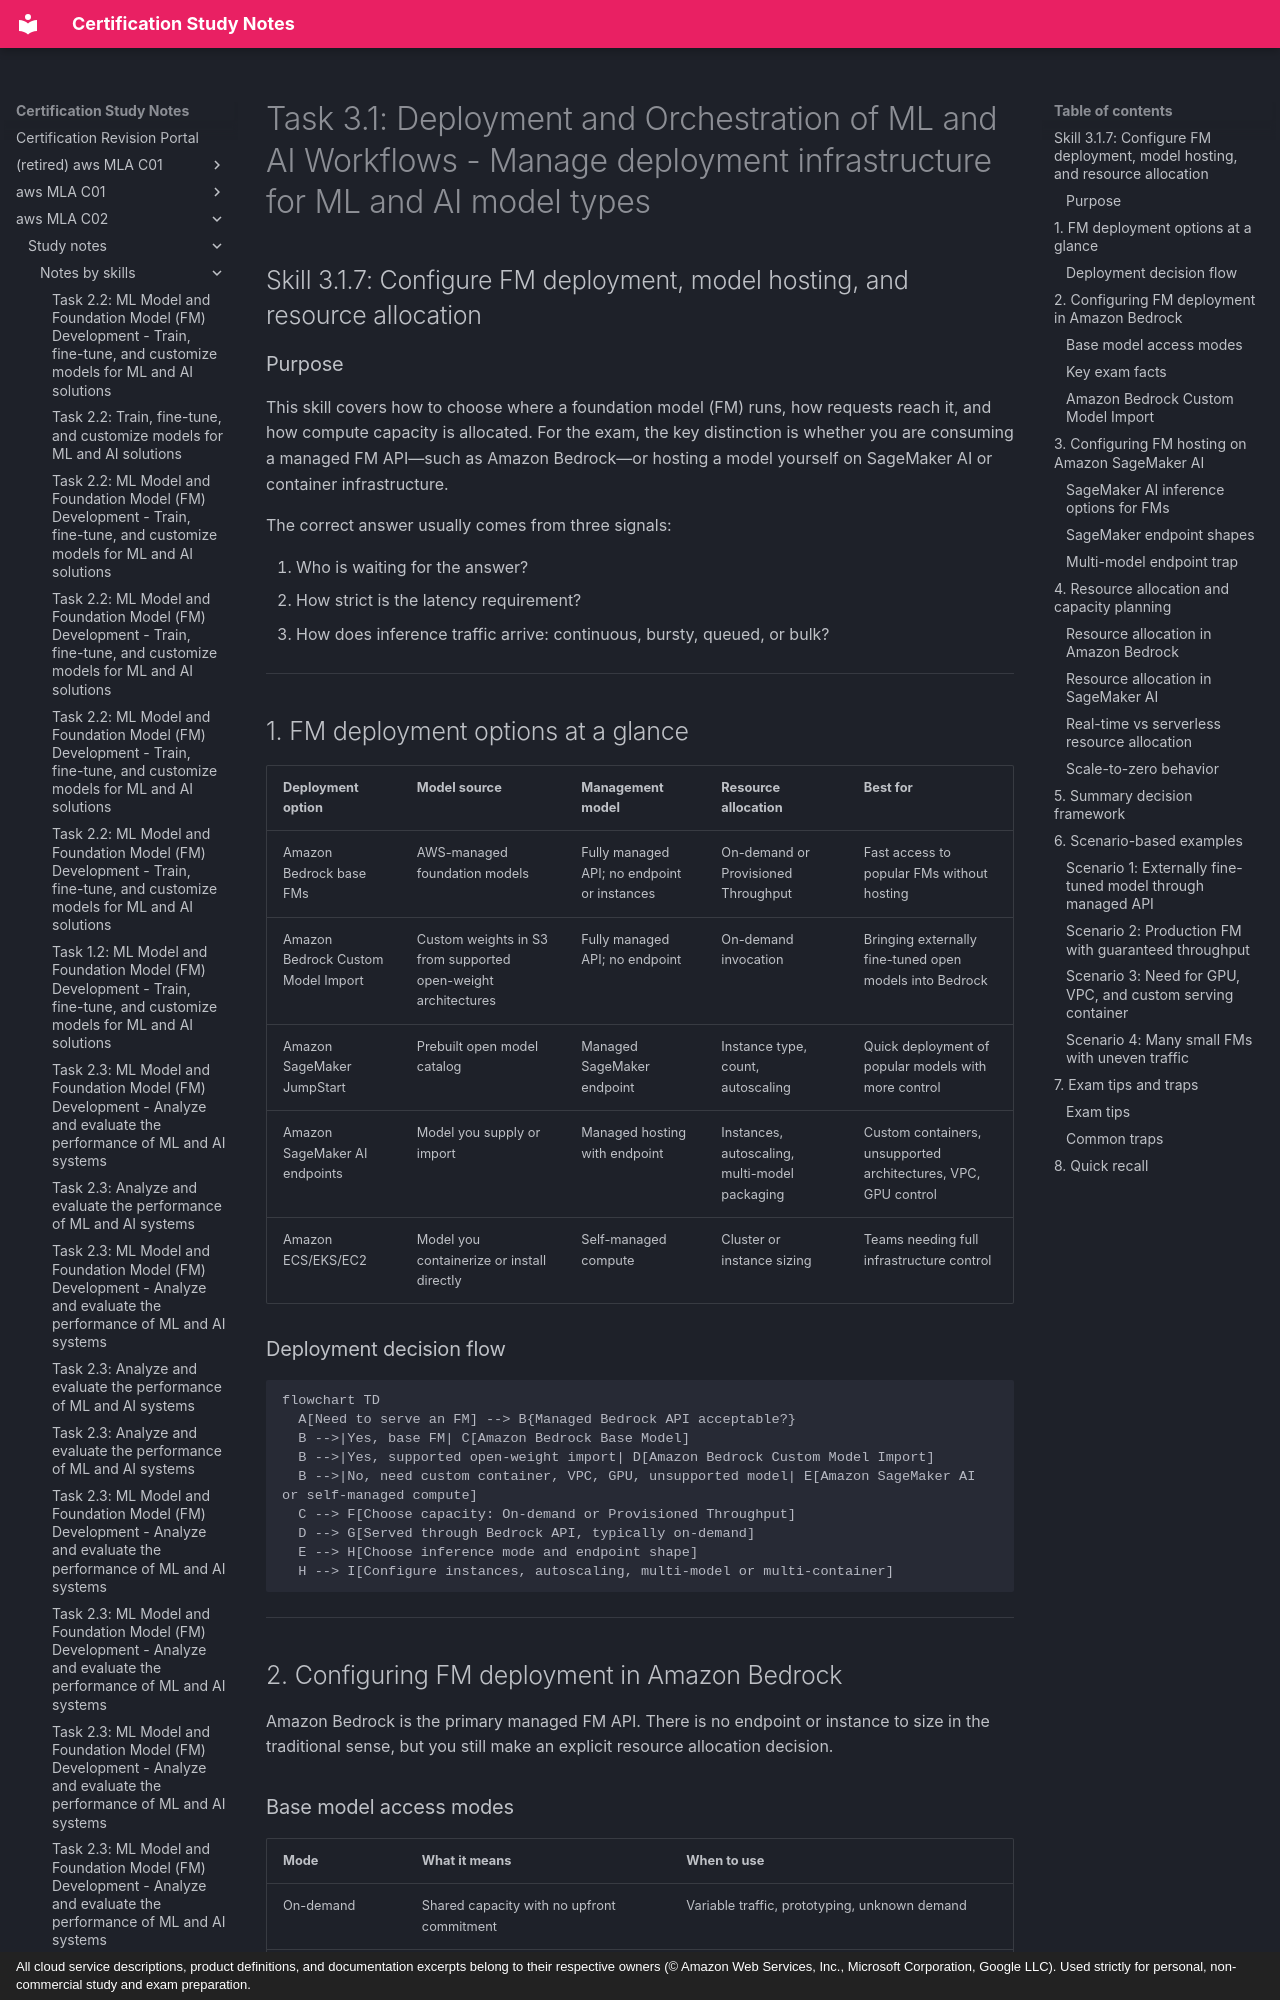

repository: monitus2022/cert_study_notes · page: aws_MLA_C02/study_notes/notes_by_skills/3.1.7/index.html · generator: mkdocs · copyright: All cloud service descriptions, product definitions, and documentation excerpts belong to their respective owners (© Amazon Web Services, Inc., Microsoft Corporation, Google LLC). Used strictly for personal, non-commercial study and exam preparation.

# Task 3.1: Deployment and Orchestration of ML and AI Workflows - Manage deployment infrastructure for ML and AI model types

## Skill 3.1.7: Configure FM deployment, model hosting, and resource allocation

### Purpose

This skill covers how to choose where a foundation model (FM) runs, how requests reach it, and how compute capacity is allocated. For the exam, the key distinction is whether you are consuming a managed FM API—such as Amazon Bedrock—or hosting a model yourself on SageMaker AI or container infrastructure.

The correct answer usually comes from three signals:

1. Who is waiting for the answer?
2. How strict is the latency requirement?
3. How does inference traffic arrive: continuous, bursty, queued, or bulk?

---

## 1. FM deployment options at a glance

| Deployment option | Model source | Management model | Resource allocation | Best for |
| --- | --- | --- | --- | --- |
| Amazon Bedrock base FMs | AWS-managed foundation models | Fully managed API; no endpoint or instances | On-demand or Provisioned Throughput | Fast access to popular FMs without hosting |
| Amazon Bedrock Custom Model Import | Custom weights in S3 from supported open-weight architectures | Fully managed API; no endpoint | On-demand invocation | Bringing externally fine-tuned open models into Bedrock |
| Amazon SageMaker JumpStart | Prebuilt open model catalog | Managed SageMaker endpoint | Instance type, count, autoscaling | Quick deployment of popular models with more control |
| Amazon SageMaker AI endpoints | Model you supply or import | Managed hosting with endpoint | Instances, autoscaling, multi-model packaging | Custom containers, unsupported architectures, VPC, GPU control |
| Amazon ECS/EKS/EC2 | Model you containerize or install directly | Self-managed compute | Cluster or instance sizing | Teams needing full infrastructure control |

### Deployment decision flow

```mermaid
flowchart TD
  A[Need to serve an FM] --> B{Managed Bedrock API acceptable?}
  B -->|Yes, base FM| C[Amazon Bedrock Base Model]
  B -->|Yes, supported open-weight import| D[Amazon Bedrock Custom Model Import]
  B -->|No, need custom container, VPC, GPU, unsupported model| E[Amazon SageMaker AI or self-managed compute]
  C --> F[Choose capacity: On-demand or Provisioned Throughput]
  D --> G[Served through Bedrock API, typically on-demand]
  E --> H[Choose inference mode and endpoint shape]
  H --> I[Configure instances, autoscaling, multi-model or multi-container]
```

---

## 2. Configuring FM deployment in Amazon Bedrock

Amazon Bedrock is the primary managed FM API. There is no endpoint or instance to size in the traditional sense, but you still make an explicit resource allocation decision.
